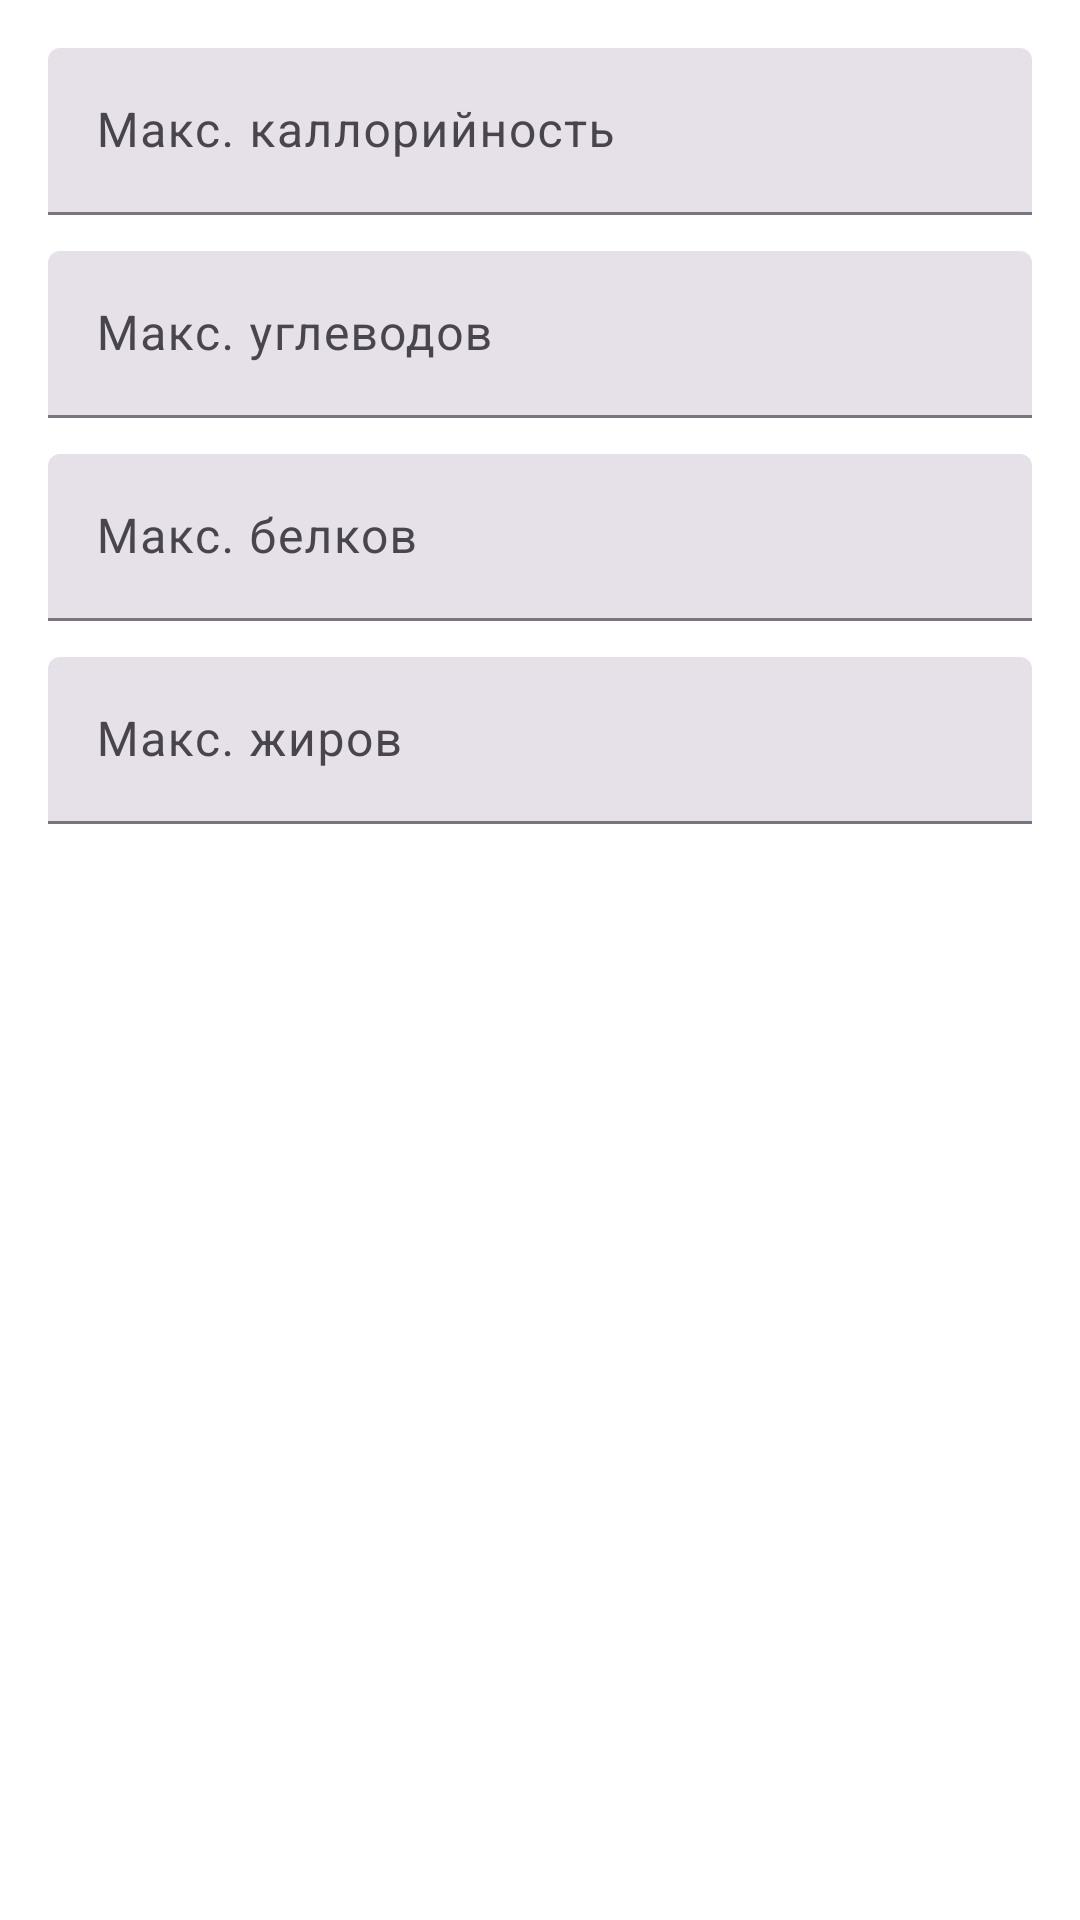

Reconstruct the res/layout file that produces this screen, plus the resources it refers to.
<!-- AndroidManifest.xml: application theme Theme.Calories2O -->
<!-- res/layout/alert_dialog_home_settings.xml -->
<?xml version="1.0" encoding="utf-8"?>
<androidx.constraintlayout.widget.ConstraintLayout
    xmlns:android="http://schemas.android.com/apk/res/android"
    xmlns:app="http://schemas.android.com/apk/res-auto"
    xmlns:tools="http://schemas.android.com/tools"
    android:layout_width="match_parent"
    android:layout_height="match_parent"
    android:paddingVertical="16dp">

    <com.google.android.material.textfield.TextInputLayout
        android:id="@+id/textinputlayout1"
        style="@style/Widget.Material3.TextInputLayout.FilledBox"
        android:layout_width="match_parent"
        android:layout_height="wrap_content"
        android:layout_marginHorizontal="16dp"
        android:hint="Название приема пищи"
        app:layout_constraintEnd_toEndOf="parent"
        app:layout_constraintStart_toStartOf="parent"
        app:layout_constraintTop_toTopOf="parent"/>
    <com.google.android.material.textfield.TextInputLayout
        android:id="@+id/textinputlayout2"
        style="@style/Widget.Material3.TextInputLayout.FilledBox"
        android:layout_width="match_parent"
        android:layout_height="wrap_content"
        android:layout_marginHorizontal="16dp"
        android:hint="Макс. каллорийность"
        app:layout_constraintEnd_toEndOf="parent"
        app:layout_constraintStart_toStartOf="parent"
        app:layout_constraintTop_toBottomOf="@id/textinputlayout1">

        <com.google.android.material.textfield.TextInputEditText
            android:id="@+id/max_calories"
            android:inputType="numberDecimal"

            android:layout_width="match_parent"
            android:layout_height="match_parent" />
    </com.google.android.material.textfield.TextInputLayout>
    <com.google.android.material.textfield.TextInputLayout
        android:id="@+id/textinputlayout3"
        style="@style/Widget.Material3.TextInputLayout.FilledBox"
        android:layout_width="match_parent"
        android:layout_height="wrap_content"
        android:layout_marginTop="12dp"

        android:layout_marginHorizontal="16dp"
        android:hint="Макс. углеводов"
        app:layout_constraintEnd_toEndOf="parent"
        app:layout_constraintStart_toStartOf="parent"
        app:layout_constraintTop_toBottomOf="@id/textinputlayout2">

        <com.google.android.material.textfield.TextInputEditText
            android:id="@+id/max_uglevod"
            android:inputType="numberDecimal"

            android:layout_width="match_parent"
            android:layout_height="match_parent" />
    </com.google.android.material.textfield.TextInputLayout>
    <com.google.android.material.textfield.TextInputLayout
        android:id="@+id/textinputlayout4"
        style="@style/Widget.Material3.TextInputLayout.FilledBox"
        android:layout_width="match_parent"
        android:layout_height="wrap_content"
        android:layout_marginTop="12dp"

        android:layout_marginHorizontal="16dp"
        android:hint="Макс. белков"
        app:layout_constraintEnd_toEndOf="parent"
        app:layout_constraintStart_toStartOf="parent"
        app:layout_constraintTop_toBottomOf="@id/textinputlayout3">

        <com.google.android.material.textfield.TextInputEditText
            android:id="@+id/max_belok"
            android:inputType="numberDecimal"

            android:layout_width="match_parent"
            android:layout_height="match_parent" />
    </com.google.android.material.textfield.TextInputLayout>
    <com.google.android.material.textfield.TextInputLayout
        android:id="@+id/textinputlayout5"
        style="@style/Widget.Material3.TextInputLayout.FilledBox"
        android:layout_width="match_parent"
        android:layout_height="wrap_content"
        android:layout_marginHorizontal="16dp"
        android:layout_marginTop="12dp"

        android:hint="Макс. жиров"
        app:layout_constraintEnd_toEndOf="parent"
        app:layout_constraintStart_toStartOf="parent"
        app:layout_constraintTop_toBottomOf="@id/textinputlayout4">

        <com.google.android.material.textfield.TextInputEditText
            android:id="@+id/max_fat"
            android:inputType="numberDecimal"
            android:layout_width="match_parent"
            android:layout_height="match_parent" />
    </com.google.android.material.textfield.TextInputLayout>


</androidx.constraintlayout.widget.ConstraintLayout>
<!-- resources referenced by this layout -->
<resources>
  <style name="Theme.Calories2O" parent="Theme.Material3.DayNight">
          
  
  
  
          <item name="android:windowBackground">@color/grey_background</item>
  
  
  
  
  
  
          
      </style>
</resources>
